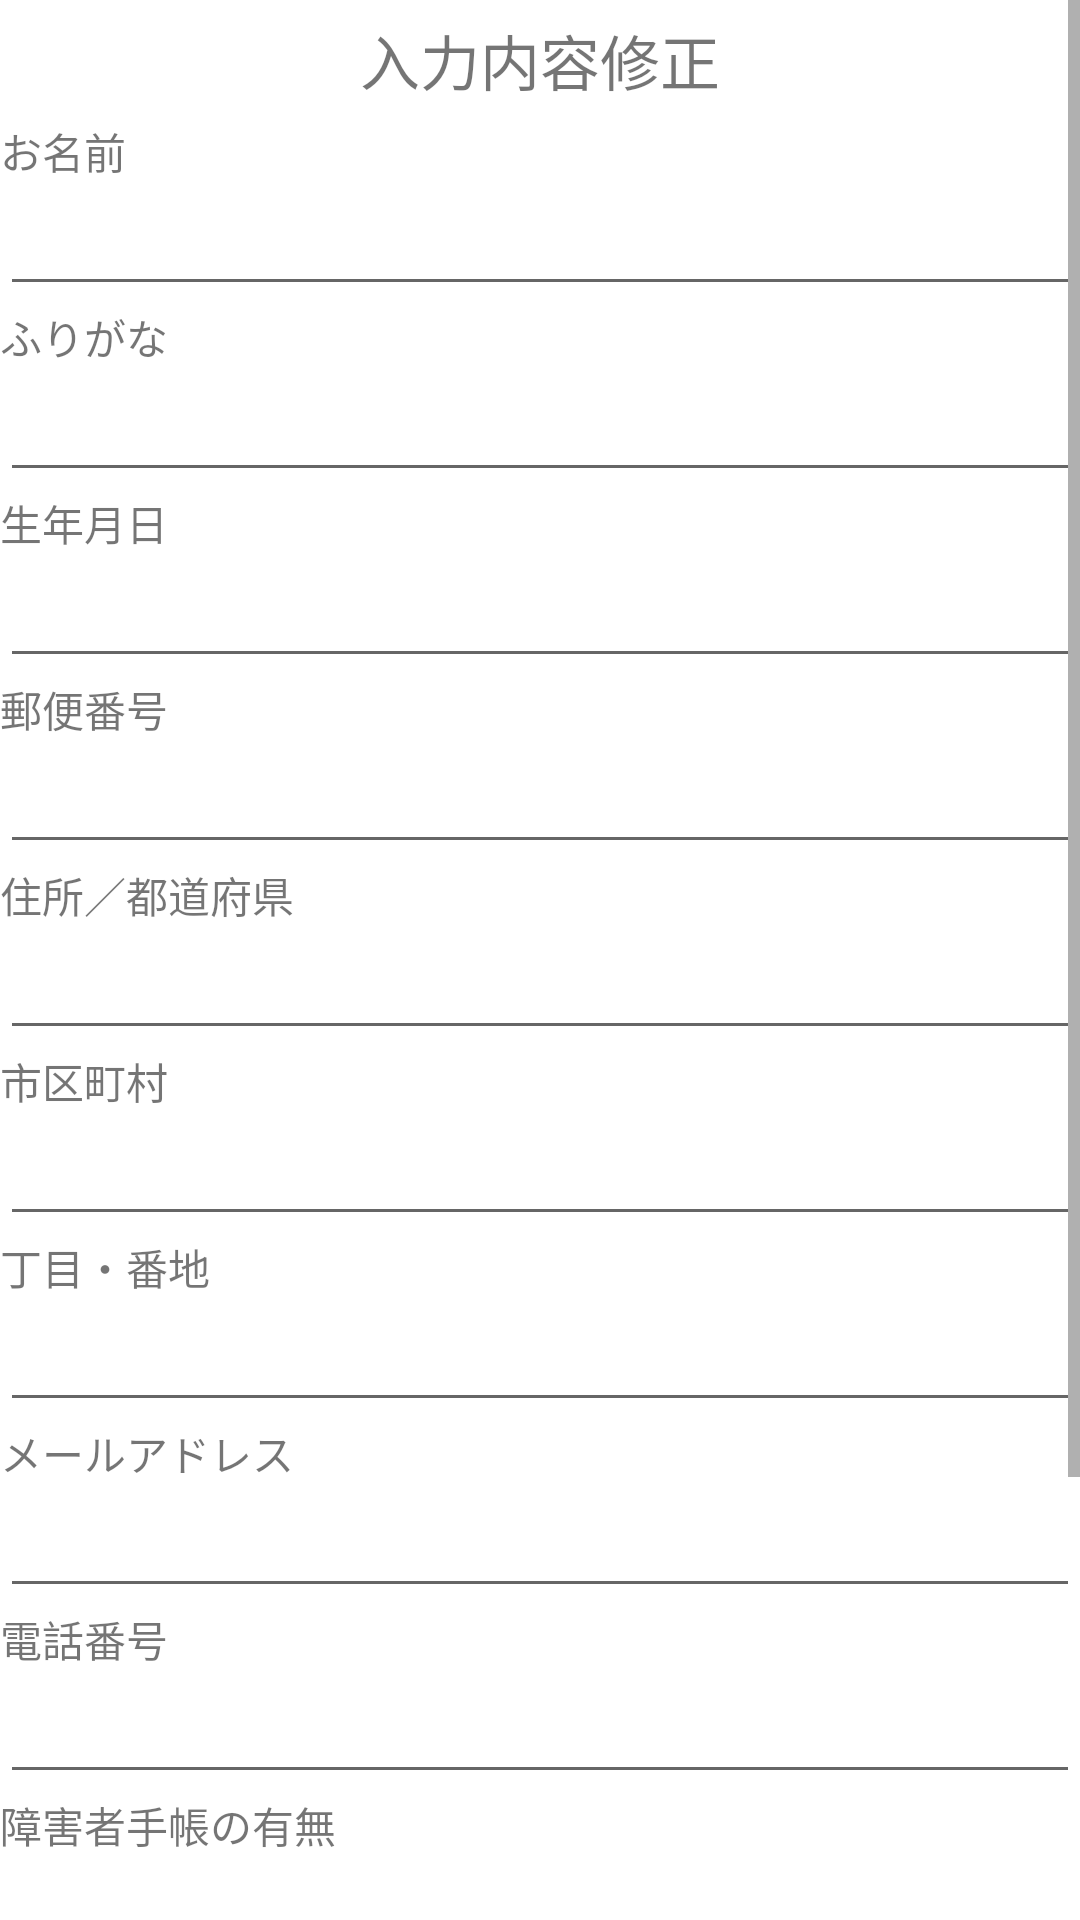

The Android layout XML behind this screen, and the referenced resources:
<!-- AndroidManifest.xml: application theme Theme.RworkSample00026 -->
<!-- res/layout/activity_request_documents_fix.xml -->
<?xml version="1.0" encoding="utf-8"?>
    <ScrollView
        xmlns:android="http://schemas.android.com/apk/res/android"
        xmlns:app="http://schemas.android.com/apk/res-auto"
        xmlns:tools="http://schemas.android.com/tools"
        android:layout_width="match_parent"
        android:layout_height="match_parent"
        android:layout_marginTop="200dp"
        android:isScrollContainer="false"
        android:id="@+id/scrollView">
        <LinearLayout
            android:layout_width="fill_parent"
            android:layout_height="wrap_content"
            android:id="@+id/LinearLayout"
            android:orientation="vertical">
            <TextView
                android:layout_width="match_parent"
                android:layout_height="40dp"
                android:gravity="center"
                android:text="入力内容修正"
                android:textSize="20sp"/>
            <TextView
                android:layout_width="wrap_content"
                android:layout_height="wrap_content"
                android:id="@+id/tv_name"
                android:text="お名前"/>
            <EditText
                android:layout_width="match_parent"
                android:layout_height="wrap_content"
                android:id="@+id/editName"/>
            <TextView
                android:layout_width="match_parent"
                android:layout_height="wrap_content"
                android:text="ふりがな"/>
            <EditText
                android:layout_width="match_parent"
                android:layout_height="wrap_content"
                android:id="@+id/editPhoneticGuides"/>
            <TextView
                android:layout_width="wrap_content"
                android:layout_height="wrap_content"
                android:text="生年月日"/>
            <EditText
                android:layout_width="match_parent"
                android:layout_height="wrap_content"
                android:id="@+id/editBirthday"/>
            <TextView
                android:layout_width="wrap_content"
                android:layout_height="wrap_content"
                android:text="郵便番号"/>
            <EditText
                android:layout_width="match_parent"
                android:layout_height="wrap_content"
                android:id="@+id/editZipStr"/>
            <TextView
                android:layout_width="wrap_content"
                android:layout_height="wrap_content"
                android:text="住所／都道府県"/>
            <EditText
                android:layout_width="match_parent"
                android:layout_height="wrap_content"
                android:id="@+id/editPrefecture"/>
            <TextView
                android:layout_width="wrap_content"
                android:layout_height="wrap_content"
                android:text="市区町村"/>
            <EditText
                android:layout_width="match_parent"
                android:layout_height="wrap_content"
                android:id="@+id/editCity"/>
            <TextView
                android:layout_width="wrap_content"
                android:layout_height="wrap_content"
                android:text="丁目・番地"/>
            <EditText
                android:layout_width="match_parent"
                android:layout_height="wrap_content"
                android:id="@+id/editAddress"/>
            <TextView
                android:layout_width="wrap_content"
                android:layout_height="wrap_content"
                android:text="メールアドレス"/>
            <EditText
                android:layout_width="match_parent"
                android:layout_height="wrap_content"
                android:id="@+id/editMailAddress"/>
            <TextView
                android:layout_width="wrap_content"
                android:layout_height="wrap_content"
                android:text="電話番号"/>
            <EditText
                android:layout_width="match_parent"
                android:layout_height="wrap_content"
                android:id="@+id/editPhoneNumber"/>
            <TextView
                android:layout_width="wrap_content"
                android:layout_height="wrap_content"
                android:text="障害者手帳の有無"/>
            <EditText
                android:layout_width="match_parent"
                android:layout_height="wrap_content"
                android:id="@+id/editDisableCertificate"/>
            <TextView
                android:layout_width="wrap_content"
                android:layout_height="wrap_content"
                android:text="資料の送付方法について"/>
            <EditText
                android:layout_width="match_parent"
                android:layout_height="wrap_content"
                android:id="@+id/editSendingMaterials"/>
            <TextView
                android:layout_width="wrap_content"
                android:layout_height="wrap_content"
                android:text="備考"/>
            <EditText
                android:layout_width="match_parent"
                android:layout_height="wrap_content"
                android:id="@+id/editRemarks"/>
            <Button
                android:layout_width="wrap_content"
                android:layout_height="wrap_content"
                android:id="@+id/Btn"
                android:text="確認" />



        </LinearLayout>
    </ScrollView>
<!-- resources referenced by this layout -->
<resources>
  <style name="Theme.RworkSample00026" parent="Theme.MaterialComponents.DayNight.DarkActionBar">
          <item name="windowNoTitle">true</item>
          
          <item name="colorPrimary">@color/purple_500</item>
          <item name="colorPrimaryVariant">@color/purple_700</item>
          <item name="colorOnPrimary">@color/white</item>
          
          <item name="colorSecondary">@color/teal_200</item>
          <item name="colorSecondaryVariant">@color/teal_700</item>
          <item name="colorOnSecondary">@color/black</item>
          
          <item name="android:statusBarColor" tools:targetApi="l">?attr/colorPrimaryVariant</item>
          
      </style>
  <!-- not gathered from this repository: default colours our renderer supplied (Android Studio template values) -->
  <color name="purple_500">#FF6200EE</color>
  <color name="purple_700">#FF3700B3</color>
  <color name="teal_200">#FF03DAC5</color>
  <color name="teal_700">#FF018786</color>
  <color name="black">#FF000000</color>
  <color name="white">#FFFFFFFF</color>
</resources>
